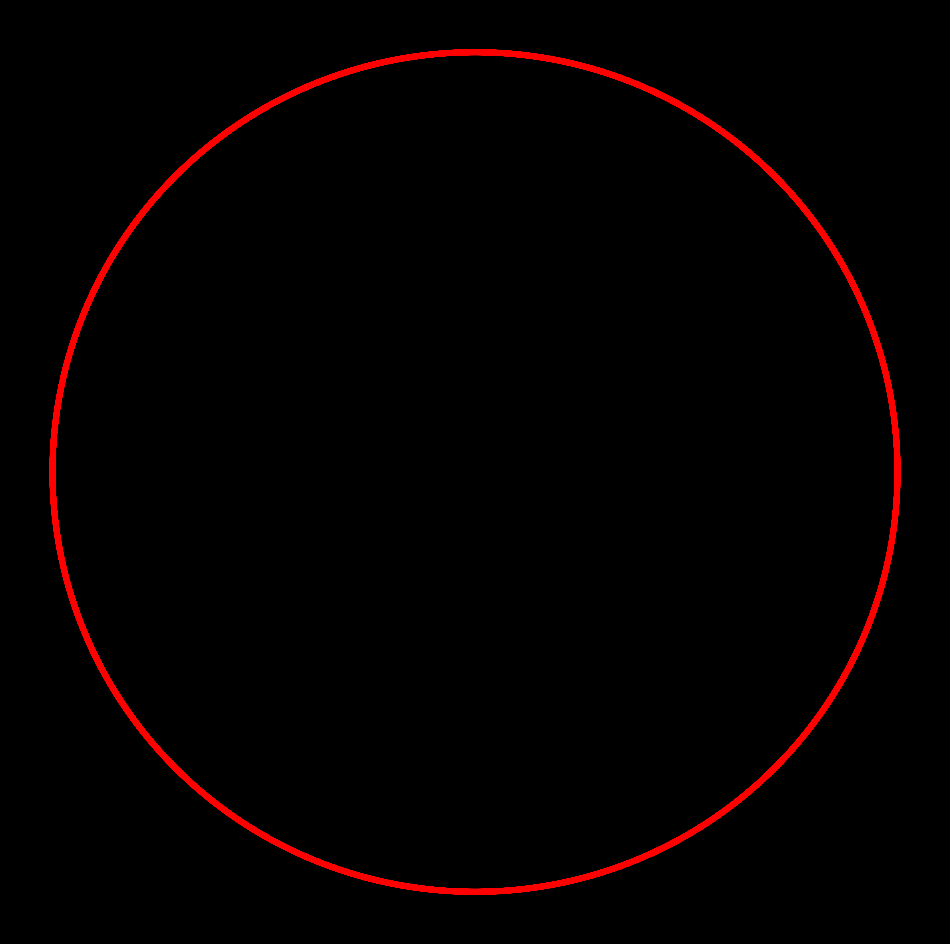

This figure's Python source: (Note: this script raises an exception after producing the figure.)
import matplotlib.pylab as plt
import numpy as np
import pandas as pd
from math import cos, sin,log,tan,gamma,pi,exp,sqrt
from mpl_toolkits.mplot3d import Axes3D
n=0
for y in np.linspace(0,1,600):
    p = plt.figure(figsize=(12,12),facecolor='black')
    p = plt.axis('off')
    plt.plot([cos(x) for x in np.linspace(0,25*pi,1000)],
             [sin(x) for x in np.linspace(0,25*(1+y)*pi,1000)],lw=4,alpha=1,color=plt.cm.autumn(y))
    plt.savefig(f'C:/Users/<user>/Pictures/RandomPlots/10122019/plot{n}.png',facecolor='black')
    n+=1